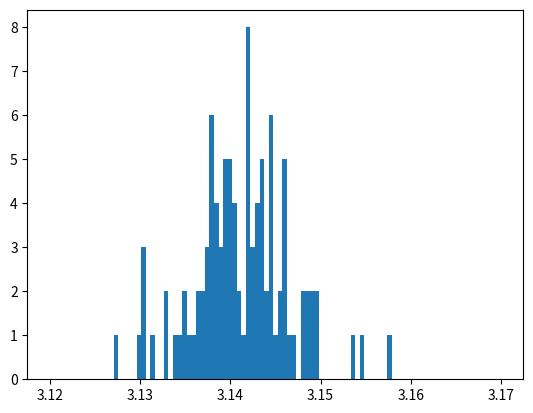

Python code for this plot:
'''
Welcome to your fourth homework!
This exercise aims to teach you how to analyse a given code and explain in detail what it does.
'''

import numpy as np
import matplotlib.pyplot as plt


def uniform(a, b):
    return (b - a) * np.random.random() + a


def f(x, R):
    return np.sqrt(abs(x * x - R * R))


def estimPI(N):
    R = 1.0

    list_x = np.random.uniform(0, R, size=N)
    list_y = np.random.uniform(0, R, size=N)

    list_accepted_x = list_x[list_y < f(list_x, R)]
    Ninf = len(list_accepted_x)

    fin = Ninf / N

    return 4 * fin


def main():
    M = 100
    N = 1000

    list_mu = []
    list_sigma = []

    for i in range(M):
        list_rst = np.array([estimPI(N) for _ in range(M)])
        list_mu.append(np.mean(list_rst))
        list_sigma.append(np.std(list_rst))
        print(i)

    plt.hist(list_mu, bins=np.linspace(3.12, 3.17, 100))
    plt.show()


if __name__ == "__main__":
    main()